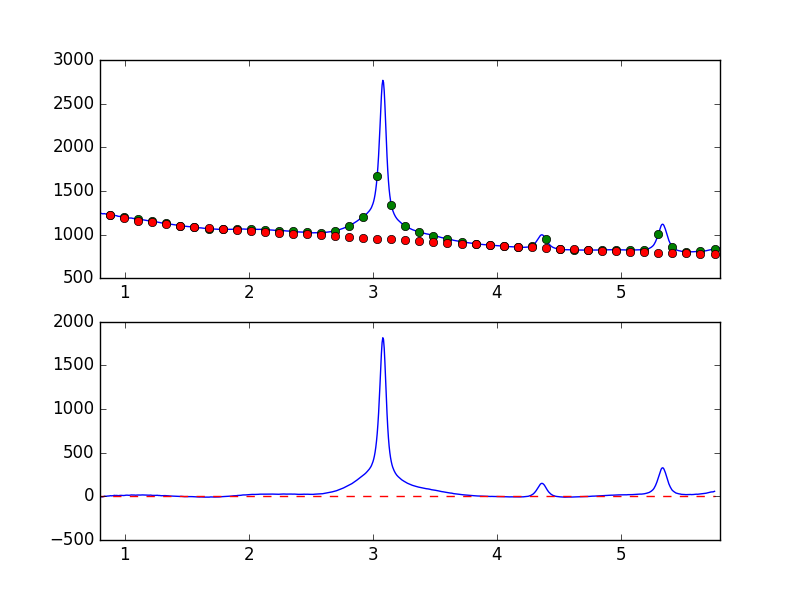

The file beside this chart, header and first rows:
7.681951752392544019e-01, -9.078261737810635168e+00
7.738631750302433776e-01, -8.590910956000243459e+00
7.795311748212323533e-01, -6.918145438982492124e+00
7.851991746122213289e-01, -6.854505132285567015e+00
7.908671744032103046e-01, -4.835032911124699240e+00
7.965351741941992803e-01, -3.393038252279211520e+00
8.022031739851883669e-01, -5.924013249714107587e+00
8.078711737761772316e-01, -5.131921677083255418e+00
8.135391735671662072e-01, -6.089257581478250358e+00
8.192071733581552939e-01, -5.996444697488641395e+00
8.248751731491442696e-01, -4.195020040956478624e+00
8.305431729401332452e-01, -6.932686745969931508e-01
8.362111727311222209e-01, 2.117467698248674424e+00
8.418791725221110855e-01, 1.480857139864383498e+00
8.475471723131001722e-01, 2.083438806284448219e+00
8.532151721040891479e-01, 1.261043845730682733e+00
8.588831718950781235e-01, 2.734757312674219065e+00
8.645511716860672102e-01, 4.280351761586643988e+00
8.702191714770560749e-01, 3.987930801627271649e+00
8.758871712680450505e-01, 5.713467182579961445e+00
8.815551710590340262e-01, 6.190985412041982272e+00
8.872231708500230019e-01, 7.893270896231797451e+00
8.928911706410120885e-01, 6.049178026485833470e+00
8.985591704320010642e-01, 6.876810374012620741e+00
9.042271702229900399e-01, 7.428988306895462301e+00
9.098951700139790155e-01, 1.013975777915561594e+01
9.155631698049678802e-01, 1.180766669794002155e+01
9.212311695959569668e-01, 1.002117996258084531e+01
9.268991693869459425e-01, 9.977405050537754505e+00
9.325671691779349182e-01, 1.010001193926950691e+01
9.382351689689240049e-01, 1.056926240310849607e+01
9.439031687599129805e-01, 8.194080325765071393e+00
9.495711685509018452e-01, 8.442325137821399039e+00
9.552391683418909318e-01, 9.139034004237146291e+00
9.609071681328797965e-01, 1.112999604309516144e+01
9.665751679238688832e-01, 1.159413025529215702e+01
9.722431677148579698e-01, 1.130496013391143606e+01
9.779111675058468345e-01, 1.080627284391175635e+01
9.835791672968358101e-01, 9.433603597126420937e+00
9.892471670878246748e-01, 9.421047175701687593e+00
9.949151668788137615e-01, 1.080335754147176885e+01
1.000583166669802848e+00, 1.044374507285601794e+01
1.006251166460791602e+00, 1.292683858805662567e+01
1.011919166251780799e+00, 1.359992742342433303e+01
1.017587166042769553e+00, 1.394592103249692627e+01
1.023255165833758751e+00, 1.315622496256310114e+01
1.028923165624747726e+00, 1.207080433122359864e+01
1.034591165415736702e+00, 1.197298363107893238e+01
1.040259165206725678e+00, 1.289498872191779810e+01
1.045927164997714431e+00, 1.435219976040275469e+01
1.051595164788703629e+00, 1.624256526257249789e+01
1.057263164579692605e+00, 1.551847710384049606e+01
1.062931164370681802e+00, 1.514599903461999020e+01
1.068599164161670556e+00, 1.480164402407308444e+01
1.074267163952659310e+00, 1.567242308823892927e+01
1.079935163743648507e+00, 1.434537165721849306e+01
1.085603163534637483e+00, 1.341790113767478942e+01
1.091271163325626681e+00, 1.364233016283355937e+01
1.096939163116615434e+00, 1.491160236592008914e+01
1.102607162907604632e+00, 1.529371020828557448e+01
1.108275162698593386e+00, 1.579634341690621113e+01
... 839 more rows
